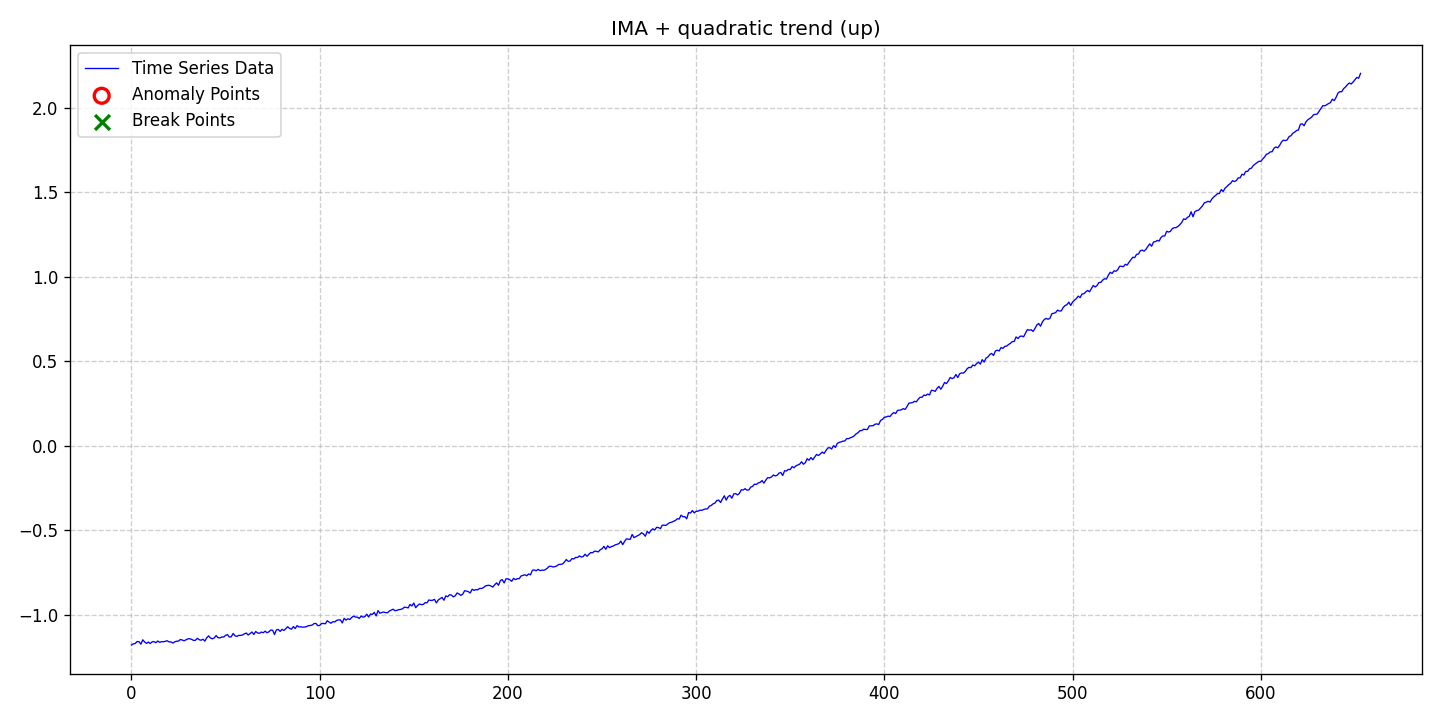

Data behind this chart, as committed beside it:
date, data, stationary, det_lin_up, det_lin_down, det_quad, det_cubic, det_exp, det_damped, stoc_trend, volatility, single_seas, multiple_seas, point_anom_single, point_anom_multi, collect_anom, context_anom, mean_shift, var_shift, trend_shift, point_anom_count, point_anom_location, point_anom_point, collect_anom_count
2020-01-01, -1.178, 0, 0, 0, 1, 0, 0, 0, 1, 0, 0, 0, 0, 0, 0, 0, 0, 0, 0, 0, none, , 0
2020-01-02, -1.171, 0, 0, 0, 1, 0, 0, 0, 1, 0, 0, 0, 0, 0, 0, 0, 0, 0, 0, 0, none, , 0
2020-01-03, -1.169, 0, 0, 0, 1, 0, 0, 0, 1, 0, 0, 0, 0, 0, 0, 0, 0, 0, 0, 0, none, , 0
2020-01-04, -1.157, 0, 0, 0, 1, 0, 0, 0, 1, 0, 0, 0, 0, 0, 0, 0, 0, 0, 0, 0, none, , 0
2020-01-05, -1.158, 0, 0, 0, 1, 0, 0, 0, 1, 0, 0, 0, 0, 0, 0, 0, 0, 0, 0, 0, none, , 0
2020-01-06, -1.173, 0, 0, 0, 1, 0, 0, 0, 1, 0, 0, 0, 0, 0, 0, 0, 0, 0, 0, 0, none, , 0
2020-01-07, -1.147, 0, 0, 0, 1, 0, 0, 0, 1, 0, 0, 0, 0, 0, 0, 0, 0, 0, 0, 0, none, , 0
2020-01-08, -1.16, 0, 0, 0, 1, 0, 0, 0, 1, 0, 0, 0, 0, 0, 0, 0, 0, 0, 0, 0, none, , 0
2020-01-09, -1.168, 0, 0, 0, 1, 0, 0, 0, 1, 0, 0, 0, 0, 0, 0, 0, 0, 0, 0, 0, none, , 0
2020-01-10, -1.16, 0, 0, 0, 1, 0, 0, 0, 1, 0, 0, 0, 0, 0, 0, 0, 0, 0, 0, 0, none, , 0
2020-01-11, -1.169, 0, 0, 0, 1, 0, 0, 0, 1, 0, 0, 0, 0, 0, 0, 0, 0, 0, 0, 0, none, , 0
2020-01-12, -1.159, 0, 0, 0, 1, 0, 0, 0, 1, 0, 0, 0, 0, 0, 0, 0, 0, 0, 0, 0, none, , 0
2020-01-13, -1.158, 0, 0, 0, 1, 0, 0, 0, 1, 0, 0, 0, 0, 0, 0, 0, 0, 0, 0, 0, none, , 0
2020-01-14, -1.164, 0, 0, 0, 1, 0, 0, 0, 1, 0, 0, 0, 0, 0, 0, 0, 0, 0, 0, 0, none, , 0
2020-01-15, -1.154, 0, 0, 0, 1, 0, 0, 0, 1, 0, 0, 0, 0, 0, 0, 0, 0, 0, 0, 0, none, , 0
2020-01-16, -1.162, 0, 0, 0, 1, 0, 0, 0, 1, 0, 0, 0, 0, 0, 0, 0, 0, 0, 0, 0, none, , 0
2020-01-17, -1.158, 0, 0, 0, 1, 0, 0, 0, 1, 0, 0, 0, 0, 0, 0, 0, 0, 0, 0, 0, none, , 0
2020-01-18, -1.159, 0, 0, 0, 1, 0, 0, 0, 1, 0, 0, 0, 0, 0, 0, 0, 0, 0, 0, 0, none, , 0
2020-01-19, -1.156, 0, 0, 0, 1, 0, 0, 0, 1, 0, 0, 0, 0, 0, 0, 0, 0, 0, 0, 0, none, , 0
2020-01-20, -1.153, 0, 0, 0, 1, 0, 0, 0, 1, 0, 0, 0, 0, 0, 0, 0, 0, 0, 0, 0, none, , 0
2020-01-21, -1.16, 0, 0, 0, 1, 0, 0, 0, 1, 0, 0, 0, 0, 0, 0, 0, 0, 0, 0, 0, none, , 0
2020-01-22, -1.159, 0, 0, 0, 1, 0, 0, 0, 1, 0, 0, 0, 0, 0, 0, 0, 0, 0, 0, 0, none, , 0
2020-01-23, -1.166, 0, 0, 0, 1, 0, 0, 0, 1, 0, 0, 0, 0, 0, 0, 0, 0, 0, 0, 0, none, , 0
2020-01-24, -1.159, 0, 0, 0, 1, 0, 0, 0, 1, 0, 0, 0, 0, 0, 0, 0, 0, 0, 0, 0, none, , 0
2020-01-25, -1.156, 0, 0, 0, 1, 0, 0, 0, 1, 0, 0, 0, 0, 0, 0, 0, 0, 0, 0, 0, none, , 0
2020-01-26, -1.155, 0, 0, 0, 1, 0, 0, 0, 1, 0, 0, 0, 0, 0, 0, 0, 0, 0, 0, 0, none, , 0
2020-01-27, -1.145, 0, 0, 0, 1, 0, 0, 0, 1, 0, 0, 0, 0, 0, 0, 0, 0, 0, 0, 0, none, , 0
2020-01-28, -1.149, 0, 0, 0, 1, 0, 0, 0, 1, 0, 0, 0, 0, 0, 0, 0, 0, 0, 0, 0, none, , 0
2020-01-29, -1.153, 0, 0, 0, 1, 0, 0, 0, 1, 0, 0, 0, 0, 0, 0, 0, 0, 0, 0, 0, none, , 0
2020-01-30, -1.147, 0, 0, 0, 1, 0, 0, 0, 1, 0, 0, 0, 0, 0, 0, 0, 0, 0, 0, 0, none, , 0
2020-01-31, -1.141, 0, 0, 0, 1, 0, 0, 0, 1, 0, 0, 0, 0, 0, 0, 0, 0, 0, 0, 0, none, , 0
2020-02-01, -1.141, 0, 0, 0, 1, 0, 0, 0, 1, 0, 0, 0, 0, 0, 0, 0, 0, 0, 0, 0, none, , 0
2020-02-02, -1.144, 0, 0, 0, 1, 0, 0, 0, 1, 0, 0, 0, 0, 0, 0, 0, 0, 0, 0, 0, none, , 0
2020-02-03, -1.151, 0, 0, 0, 1, 0, 0, 0, 1, 0, 0, 0, 0, 0, 0, 0, 0, 0, 0, 0, none, , 0
2020-02-04, -1.15, 0, 0, 0, 1, 0, 0, 0, 1, 0, 0, 0, 0, 0, 0, 0, 0, 0, 0, 0, none, , 0
2020-02-05, -1.138, 0, 0, 0, 1, 0, 0, 0, 1, 0, 0, 0, 0, 0, 0, 0, 0, 0, 0, 0, none, , 0
2020-02-06, -1.146, 0, 0, 0, 1, 0, 0, 0, 1, 0, 0, 0, 0, 0, 0, 0, 0, 0, 0, 0, none, , 0
2020-02-07, -1.15, 0, 0, 0, 1, 0, 0, 0, 1, 0, 0, 0, 0, 0, 0, 0, 0, 0, 0, 0, none, , 0
2020-02-08, -1.144, 0, 0, 0, 1, 0, 0, 0, 1, 0, 0, 0, 0, 0, 0, 0, 0, 0, 0, 0, none, , 0
2020-02-09, -1.155, 0, 0, 0, 1, 0, 0, 0, 1, 0, 0, 0, 0, 0, 0, 0, 0, 0, 0, 0, none, , 0
2020-02-10, -1.135, 0, 0, 0, 1, 0, 0, 0, 1, 0, 0, 0, 0, 0, 0, 0, 0, 0, 0, 0, none, , 0
2020-02-11, -1.124, 0, 0, 0, 1, 0, 0, 0, 1, 0, 0, 0, 0, 0, 0, 0, 0, 0, 0, 0, none, , 0
2020-02-12, -1.136, 0, 0, 0, 1, 0, 0, 0, 1, 0, 0, 0, 0, 0, 0, 0, 0, 0, 0, 0, none, , 0
2020-02-13, -1.141, 0, 0, 0, 1, 0, 0, 0, 1, 0, 0, 0, 0, 0, 0, 0, 0, 0, 0, 0, none, , 0
2020-02-14, -1.136, 0, 0, 0, 1, 0, 0, 0, 1, 0, 0, 0, 0, 0, 0, 0, 0, 0, 0, 0, none, , 0
2020-02-15, -1.122, 0, 0, 0, 1, 0, 0, 0, 1, 0, 0, 0, 0, 0, 0, 0, 0, 0, 0, 0, none, , 0
2020-02-16, -1.135, 0, 0, 0, 1, 0, 0, 0, 1, 0, 0, 0, 0, 0, 0, 0, 0, 0, 0, 0, none, , 0
2020-02-17, -1.136, 0, 0, 0, 1, 0, 0, 0, 1, 0, 0, 0, 0, 0, 0, 0, 0, 0, 0, 0, none, , 0
2020-02-18, -1.13, 0, 0, 0, 1, 0, 0, 0, 1, 0, 0, 0, 0, 0, 0, 0, 0, 0, 0, 0, none, , 0
2020-02-19, -1.131, 0, 0, 0, 1, 0, 0, 0, 1, 0, 0, 0, 0, 0, 0, 0, 0, 0, 0, 0, none, , 0
2020-02-20, -1.121, 0, 0, 0, 1, 0, 0, 0, 1, 0, 0, 0, 0, 0, 0, 0, 0, 0, 0, 0, none, , 0
2020-02-21, -1.116, 0, 0, 0, 1, 0, 0, 0, 1, 0, 0, 0, 0, 0, 0, 0, 0, 0, 0, 0, none, , 0
2020-02-22, -1.131, 0, 0, 0, 1, 0, 0, 0, 1, 0, 0, 0, 0, 0, 0, 0, 0, 0, 0, 0, none, , 0
2020-02-23, -1.129, 0, 0, 0, 1, 0, 0, 0, 1, 0, 0, 0, 0, 0, 0, 0, 0, 0, 0, 0, none, , 0
2020-02-24, -1.11, 0, 0, 0, 1, 0, 0, 0, 1, 0, 0, 0, 0, 0, 0, 0, 0, 0, 0, 0, none, , 0
2020-02-25, -1.123, 0, 0, 0, 1, 0, 0, 0, 1, 0, 0, 0, 0, 0, 0, 0, 0, 0, 0, 0, none, , 0
2020-02-26, -1.127, 0, 0, 0, 1, 0, 0, 0, 1, 0, 0, 0, 0, 0, 0, 0, 0, 0, 0, 0, none, , 0
2020-02-27, -1.121, 0, 0, 0, 1, 0, 0, 0, 1, 0, 0, 0, 0, 0, 0, 0, 0, 0, 0, 0, none, , 0
2020-02-28, -1.121, 0, 0, 0, 1, 0, 0, 0, 1, 0, 0, 0, 0, 0, 0, 0, 0, 0, 0, 0, none, , 0
2020-02-29, -1.119, 0, 0, 0, 1, 0, 0, 0, 1, 0, 0, 0, 0, 0, 0, 0, 0, 0, 0, 0, none, , 0
... 594 more rows
